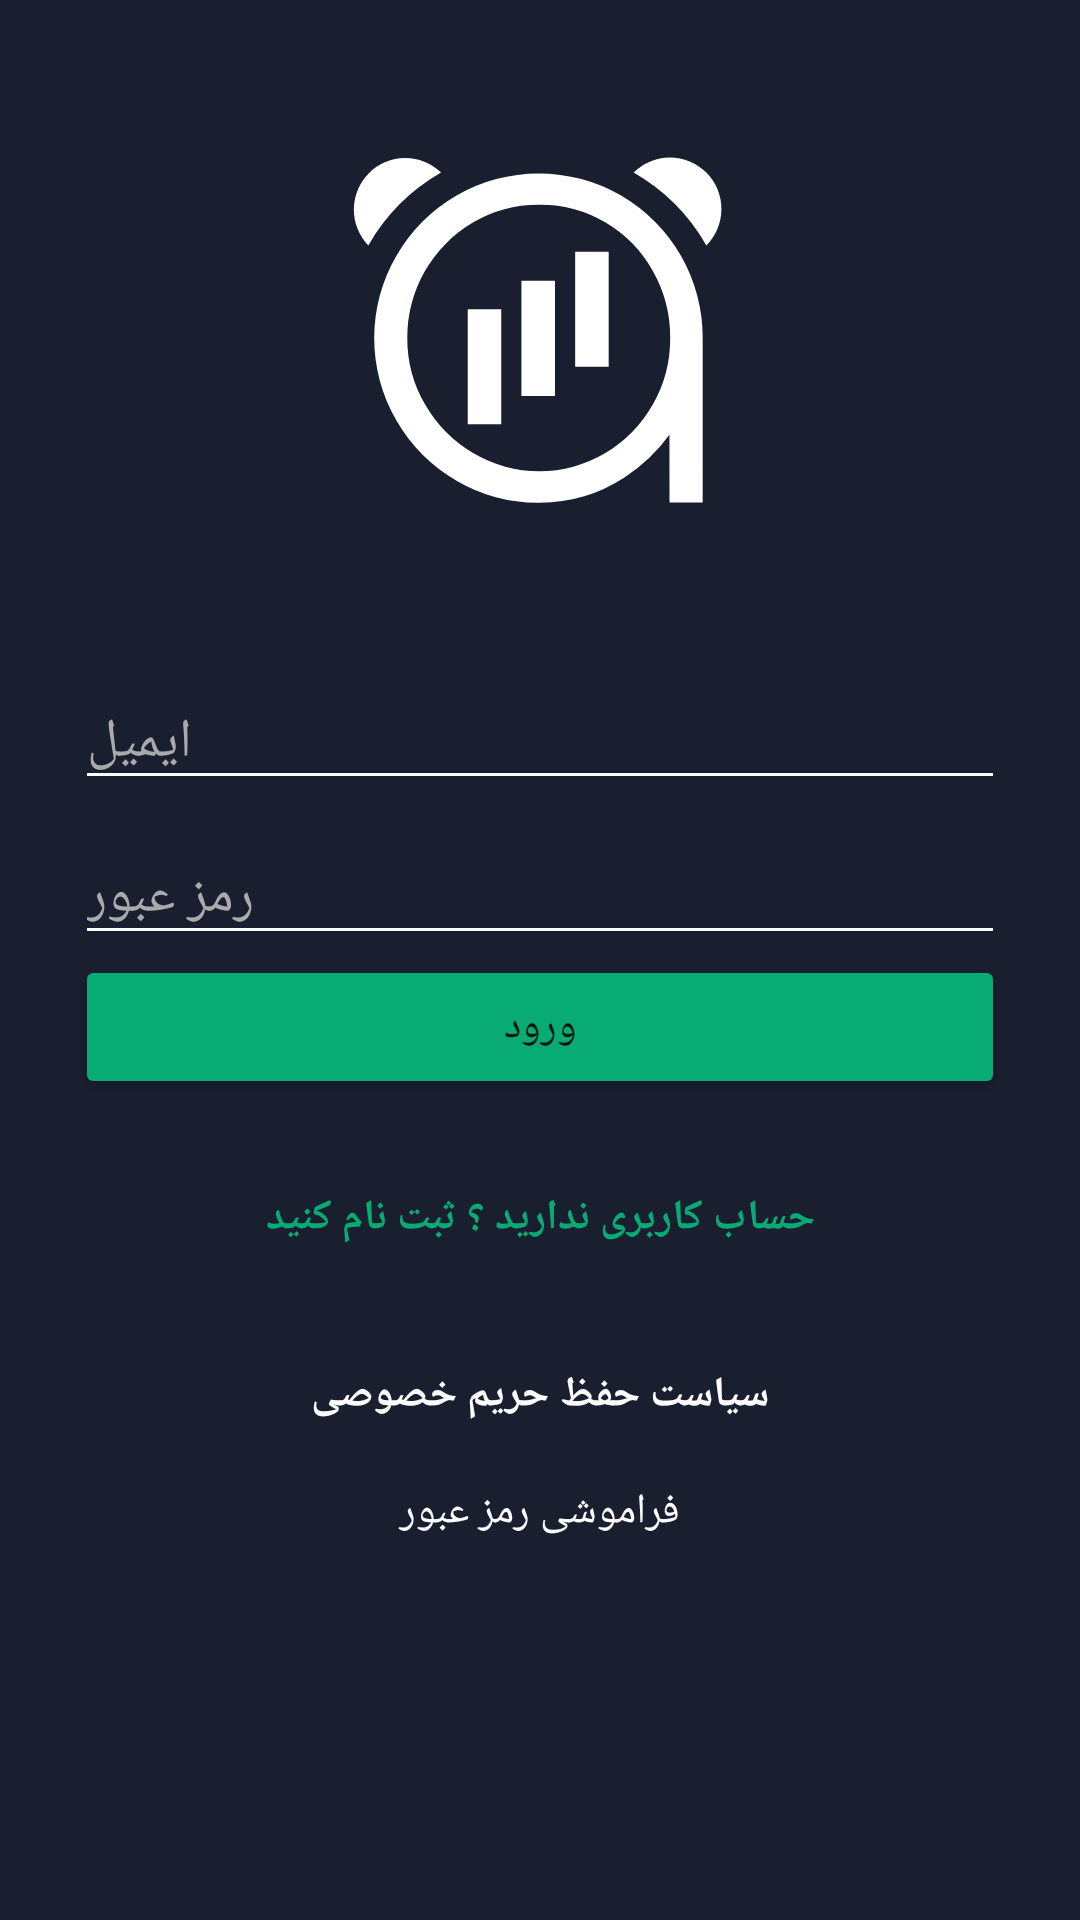

The Android layout XML behind this screen, and the referenced resources:
<!-- AndroidManifest.xml: application theme Theme.Bina -->
<!-- res/layout/activity_login.xml -->
<?xml version="1.0" encoding="utf-8"?>
<RelativeLayout xmlns:android="http://schemas.android.com/apk/res/android"
    xmlns:app="http://schemas.android.com/apk/res-auto"
    xmlns:tools="http://schemas.android.com/tools"
    android:layout_width="match_parent"
    android:layout_height="match_parent"
    tools:context="com.sajednt.arzalarm.user.Login">

    <LinearLayout
        android:id="@+id/linearLogin"
        android:layout_width="match_parent"
        android:layout_height="wrap_content"
        android:gravity="center"
        android:orientation="vertical"
        android:layout_centerHorizontal="true"
        android:layout_margin="25dp">

        <ImageView
            android:id="@+id/imageView2"
            android:layout_width="wrap_content"
            android:layout_height="170dp"
            app:srcCompat="@drawable/ic_arzalarm_logo"
            android:layout_marginBottom="30dp"/>

        <EditText
            android:id="@+id/editEmail"
            android:layout_width="match_parent"
            android:layout_height="wrap_content"
            android:backgroundTint="@color/white"
            android:ems="10"
            android:hint="ایمیل"
            android:inputType="textEmailAddress"
            android:textColor="@color/white"
            android:textColorHint="@android:color/darker_gray"
            android:fontFamily="@font/iranyekan"
            android:gravity="left"/>

        <EditText
            android:id="@+id/editPass"
            android:layout_width="match_parent"
            android:layout_height="wrap_content"
            android:layout_marginTop="10dp"
            android:backgroundTint="@color/white"
            android:ems="10"
            android:hint="رمز عبور"
            android:inputType="textPassword"
            android:textColor="@color/white"
            android:fontFamily="@font/iranyekan"
            android:gravity="left"
            android:textColorHint="@android:color/darker_gray" />


        <Button
            android:id="@+id/button"
            android:layout_width="match_parent"
            android:layout_height="wrap_content"
            android:text="ورود"
            android:fontFamily="@font/iranyekan"
            android:backgroundTint="@color/green"/>

        <TextView
            android:id="@+id/textRegister"
            android:layout_width="match_parent"
            android:layout_height="wrap_content"
            android:text="حساب کاربری ندارید ؟ ثبت نام کنید"
            android:layout_marginTop="20dp"
            android:textColor="@color/green"
            android:gravity="center"
            android:textStyle="bold"
            android:padding="10dp"
            android:background="?android:attr/selectableItemBackground"
            android:clickable="true"
            android:fontFamily="@font/iranyekan"/>

        <TextView
            android:id="@+id/textprivacy"
            android:layout_width="match_parent"
            android:layout_height="wrap_content"
            android:text="سیاست حفظ حریم خصوصی"
            android:layout_marginTop="20dp"
            android:textColor="@color/white"
            android:gravity="center"
            android:textStyle="bold"
            android:padding="10dp"
            android:background="?android:attr/selectableItemBackground"
            android:clickable="true"
            android:fontFamily="@font/iranyekan"/>

        <TextView
            android:id="@+id/textForgot"
            android:layout_width="match_parent"
            android:layout_height="wrap_content"
            android:text="فراموشی رمز عبور"
            android:textColor="@color/white"
            android:gravity="center"
            android:padding="10dp"
            android:background="?android:attr/selectableItemBackground"
            android:clickable="true"
            android:fontFamily="@font/iranyekan"/>

    </LinearLayout>
</RelativeLayout>
<!-- resources referenced by this layout -->
<resources>
  <color name="green">#08ab74</color>
  <color name="white">#fdfdfd</color>
  <!-- drawable ic_arzalarm_logo (drawable-anydpi) -->
  <vector android:height="199.97649dp" android:viewportHeight="170.08"
      android:viewportWidth="170.1" android:width="200dp" xmlns:android="http://schemas.android.com/apk/res/android">
  
  
      <path android:fillColor="#fff" android:pathData="M128.25,142.56h11.06V87.7A54.84,54.84 0,0 0,112.1 40.18a54.91,54.91 0,0 0,-54.89 0,55.25 55.25,0 0,0 -20,20 54.62,54.62 0,0 0,0 55.11,55.15 55.15,0 0,0 20,20 53.59,53.59 0,0 0,27.43 7.33,51.86 51.86,0 0,0 28.58,-8.4 56.16,56.16 0,0 0,15 -14.21ZM122.61,110a44.47,44.47 0,0 1,-15.88 16.18,43.36 43.36,0 0,1 -43.86,0A44.7,44.7 0,0 1,46.79 110a43.62,43.62 0,0 1,-6 -22.31A44.26,44.26 0,0 1,62.67 49.23a43,43 0,0 1,22.19 -5.94,42.4 42.4,0 0,1 22.07,5.94 43.43,43.43 0,0 1,15.75 16.15,44.69 44.69,0 0,1 5.79,22.32A44.23,44.23 0,0 1,122.61 110Z"/>
      <path android:fillColor="#fff" android:pathData="M78.86,68.64h11.18v38.38h-11.18z"/>
      <path android:fillColor="#fff" android:pathData="M60.95,78.1h11.18v38.38h-11.18z"/>
      <path android:fillColor="#fff" android:pathData="M96.78,58.91h11.18v38.38h-11.18z"/>
      <path android:fillColor="#fff" android:pathData="M116.26,32.55a17.16,17.16 0,1 1,24.27 24.27A65.47,65.47 0,0 0,116.26 32.55Z"/>
      <path android:fillColor="#fff" android:pathData="M52.06,32.55A17.16,17.16 0,0 0,27.8 56.82,65.52 65.52,0 0,1 52.06,32.55Z"/>
  </vector>
  <style name="Theme.Bina" parent="Theme.MaterialComponents.DayNight.NoActionBar">
  
          
          <item name="windowNoTitle">true</item>
          <item name="windowActionBar">false</item>
          <item name="colorPrimary">@color/purple_500</item>
          <item name="colorPrimaryVariant">@color/purple_700</item>
          <item name="colorOnPrimary">@color/white</item>
          
          <item name="colorSecondary">@color/teal_200</item>
          <item name="colorSecondaryVariant">@color/teal_700</item>
          <item name="colorOnSecondary">@color/black</item>
          
          <item name="android:windowBackground">@color/darkblue</item>
          <item name="android:statusBarColor" tools:targetApi="l">?attr/colorPrimaryVariant</item>
  
  
  
      </style>
  <color name="purple_500">#121121</color>
  <color name="purple_700">#212121</color>
  <color name="teal_200">#08ab74</color>
  <color name="teal_700">#FF018786</color>
  <color name="black">#FF000000</color>
  <color name="darkblue">#191f2f</color>
</resources>
